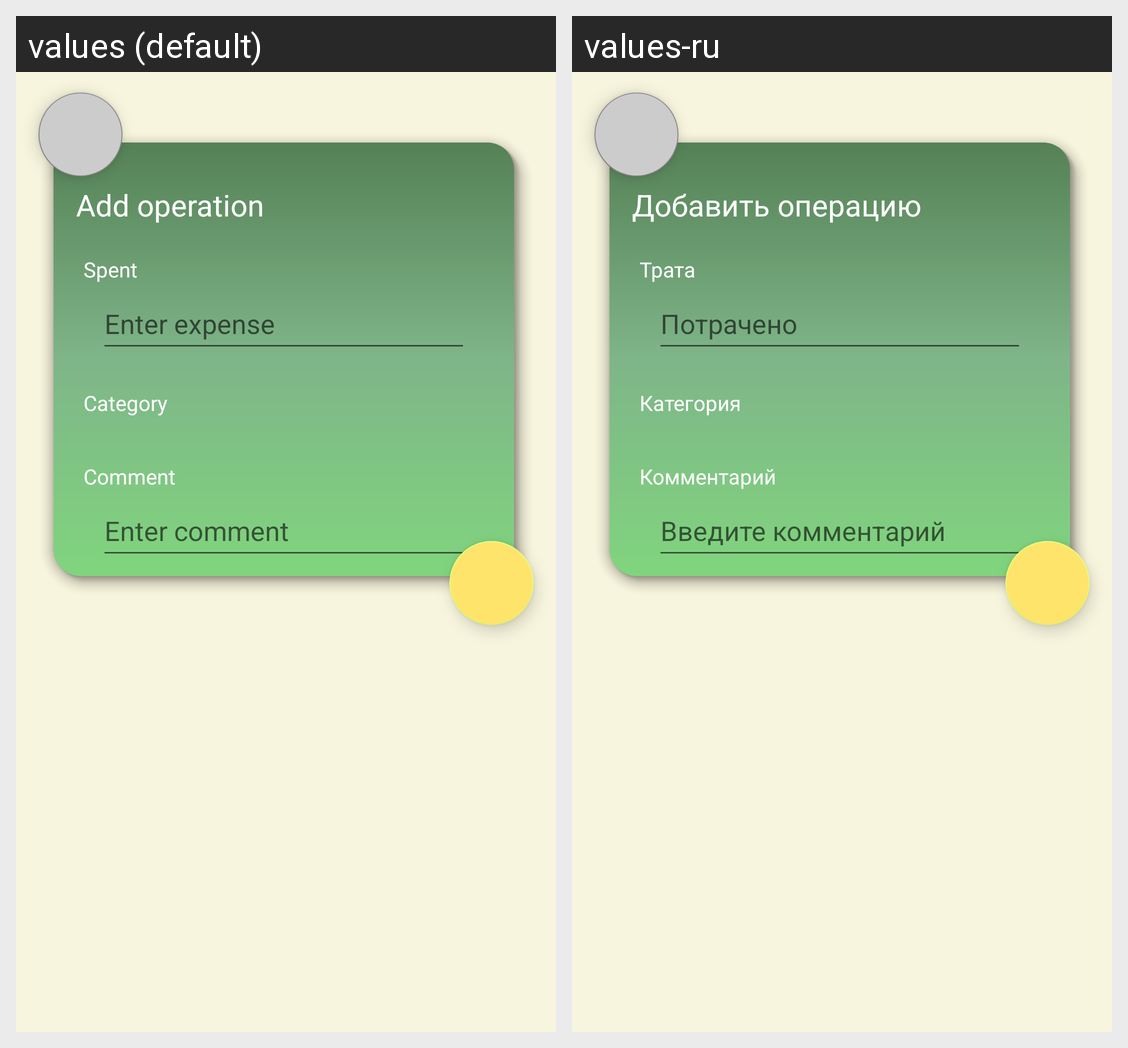

For this localized Android screen grid, give each drawn string resource with its value in every locale shown.
Android screen res/layout/fragment_add_new_event.xml rendered under 2 locales, left to right: values (default), values-ru. Device: Nexus 5 (rendered at 1080×1920; each locale shown at half size, 540×960, under a caption strip naming it); theme Theme.MyMoney.
Strings drawn on this screen, with the default value and each locale's value (text and hints the layout hard-codes, and strings that could not be matched under every locale, appear in the picture but are not listed):

add_operation
  values: Add operation
  values-ru: Добавить операцию

spent
  values: Spent
  values-ru: Трата

enter_expense
  values: Enter expense
  values-ru: Потрачено

category
  values: Category
  values-ru: Категория

comment
  values: Comment
  values-ru: Комментарий

enter_comment
  values: Enter comment
  values-ru: Введите комментарий
